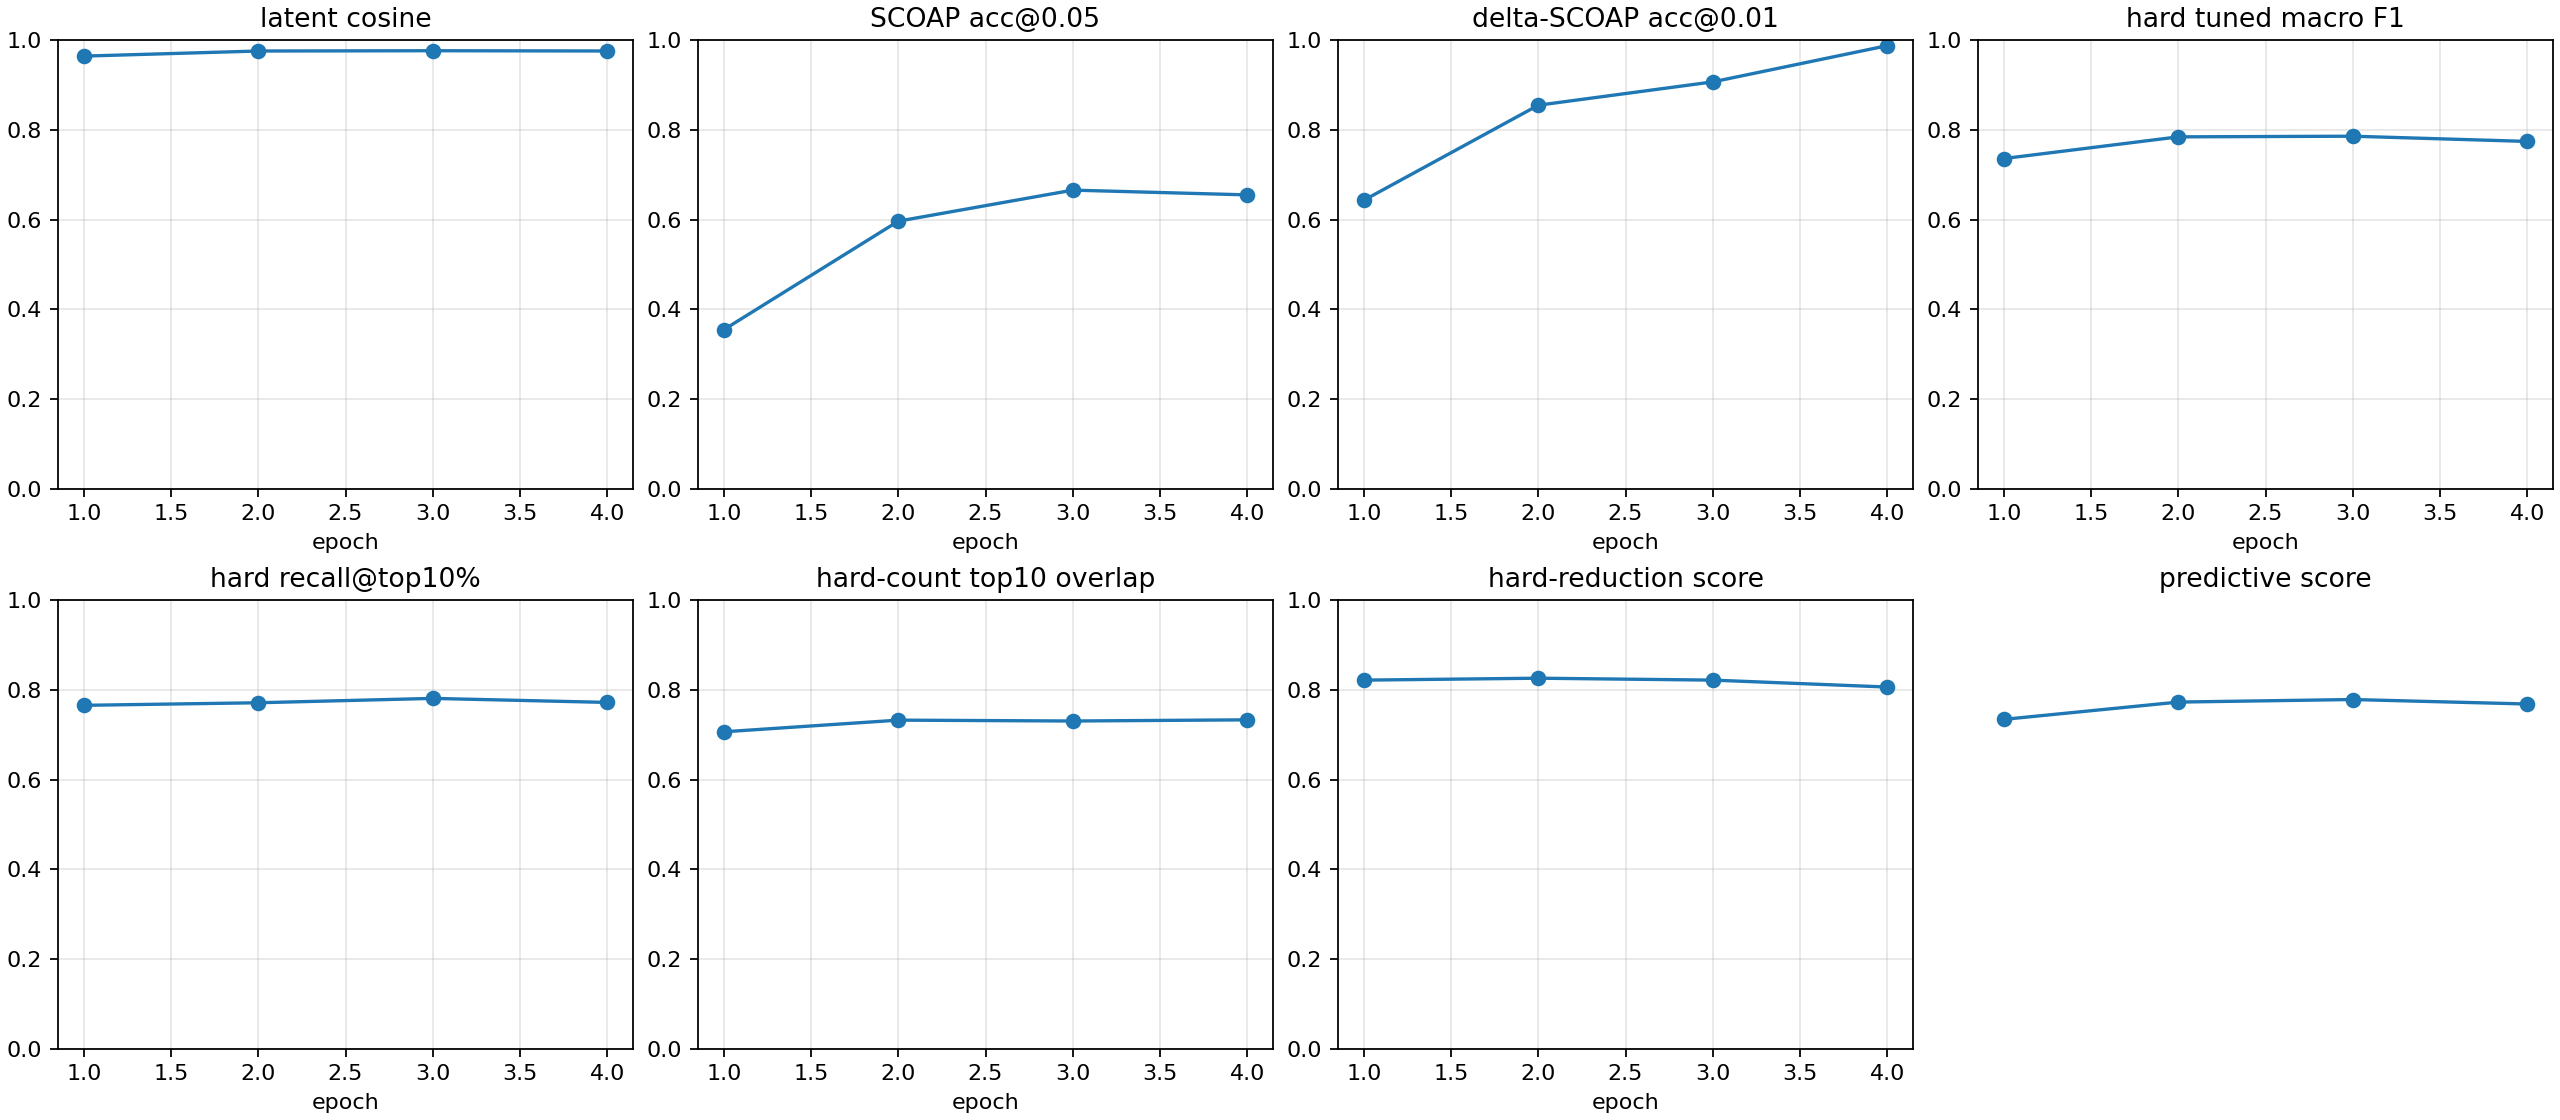

The table this chart was drawn from, first rows:
checkpoint, epoch, samples, latent_smooth_l1, scoap_mae, delta_scoap_mae, hard_bce, hard_sa0_precision, hard_sa0_recall, hard_sa0_f1, hard_sa0_pr_auc, hard_sa1_precision, hard_sa1_recall, hard_sa1_f1, hard_sa1_pr_auc, hard_macro_f1, hard_macro_f1_at_0p5, hard_sa0_f1_at_0p5, hard_sa1_f1_at_0p5, hard_macro_f1_tuned, hard_threshold_sa0, hard_threshold_sa1, brier_sa0, brier_sa1
autoresearch/highseed-improvement-260626…, 1, 512, 0.07644, 0.08779, 0.008303, 0.2231, 0.1741, 0.8916, 0.2913, 0.6231, 0.5152, 0.9978, 0.6796, 0.7445, 0.4855, 0.4855, 0.2913, 0.6796, 0.7359, 0.7881, 0.8358, 0.02191, 0.07599
autoresearch/highseed-improvement-260626…, 2, 512, 0.05127, 0.05454, 0.005574, 0.1565, 0.4029, 1.0, 0.5744, 0.7383, 0.6588, 0.9949, 0.7927, 0.7463, 0.6835, 0.6835, 0.5744, 0.7927, 0.7842, 0.9479, 0.7943, 0.005642, 0.05075
autoresearch/highseed-improvement-260626…, 3, 512, 0.04998, 0.04551, 0.00438, 0.1713, 0.3705, 1.0, 0.5407, 0.7371, 0.6142, 0.9939, 0.7592, 0.7521, 0.65, 0.65, 0.5407, 0.7592, 0.7857, 0.9606, 0.9873, 0.00249, 0.05919
autoresearch/highseed-improvement-260626…, 4, 512, 0.05187, 0.04851, 0.003177, 0.1022, 0.4585, 0.9759, 0.6239, 0.7407, 0.7589, 0.8748, 0.8128, 0.7545, 0.7183, 0.7183, 0.6239, 0.8128, 0.7741, 0.9847, 0.2977, 0.001452, 0.03602
autoresearch/highseed-improvement-260626…, -2, 512, 0.05127, 0.05454, 0.005574, 0.1565, 0.4029, 1.0, 0.5744, 0.7383, 0.6588, 0.9949, 0.7927, 0.7463, 0.6835, 0.6835, 0.5744, 0.7927, 0.7842, 0.9479, 0.7943, 0.005642, 0.05075
autoresearch/highseed-improvement-260626…, -1, 512, 0.05187, 0.04851, 0.003177, 0.1022, 0.4585, 0.9759, 0.6239, 0.7407, 0.7589, 0.8748, 0.8128, 0.7545, 0.7183, 0.7183, 0.6239, 0.8128, 0.7741, 0.9847, 0.2977, 0.001452, 0.03602
